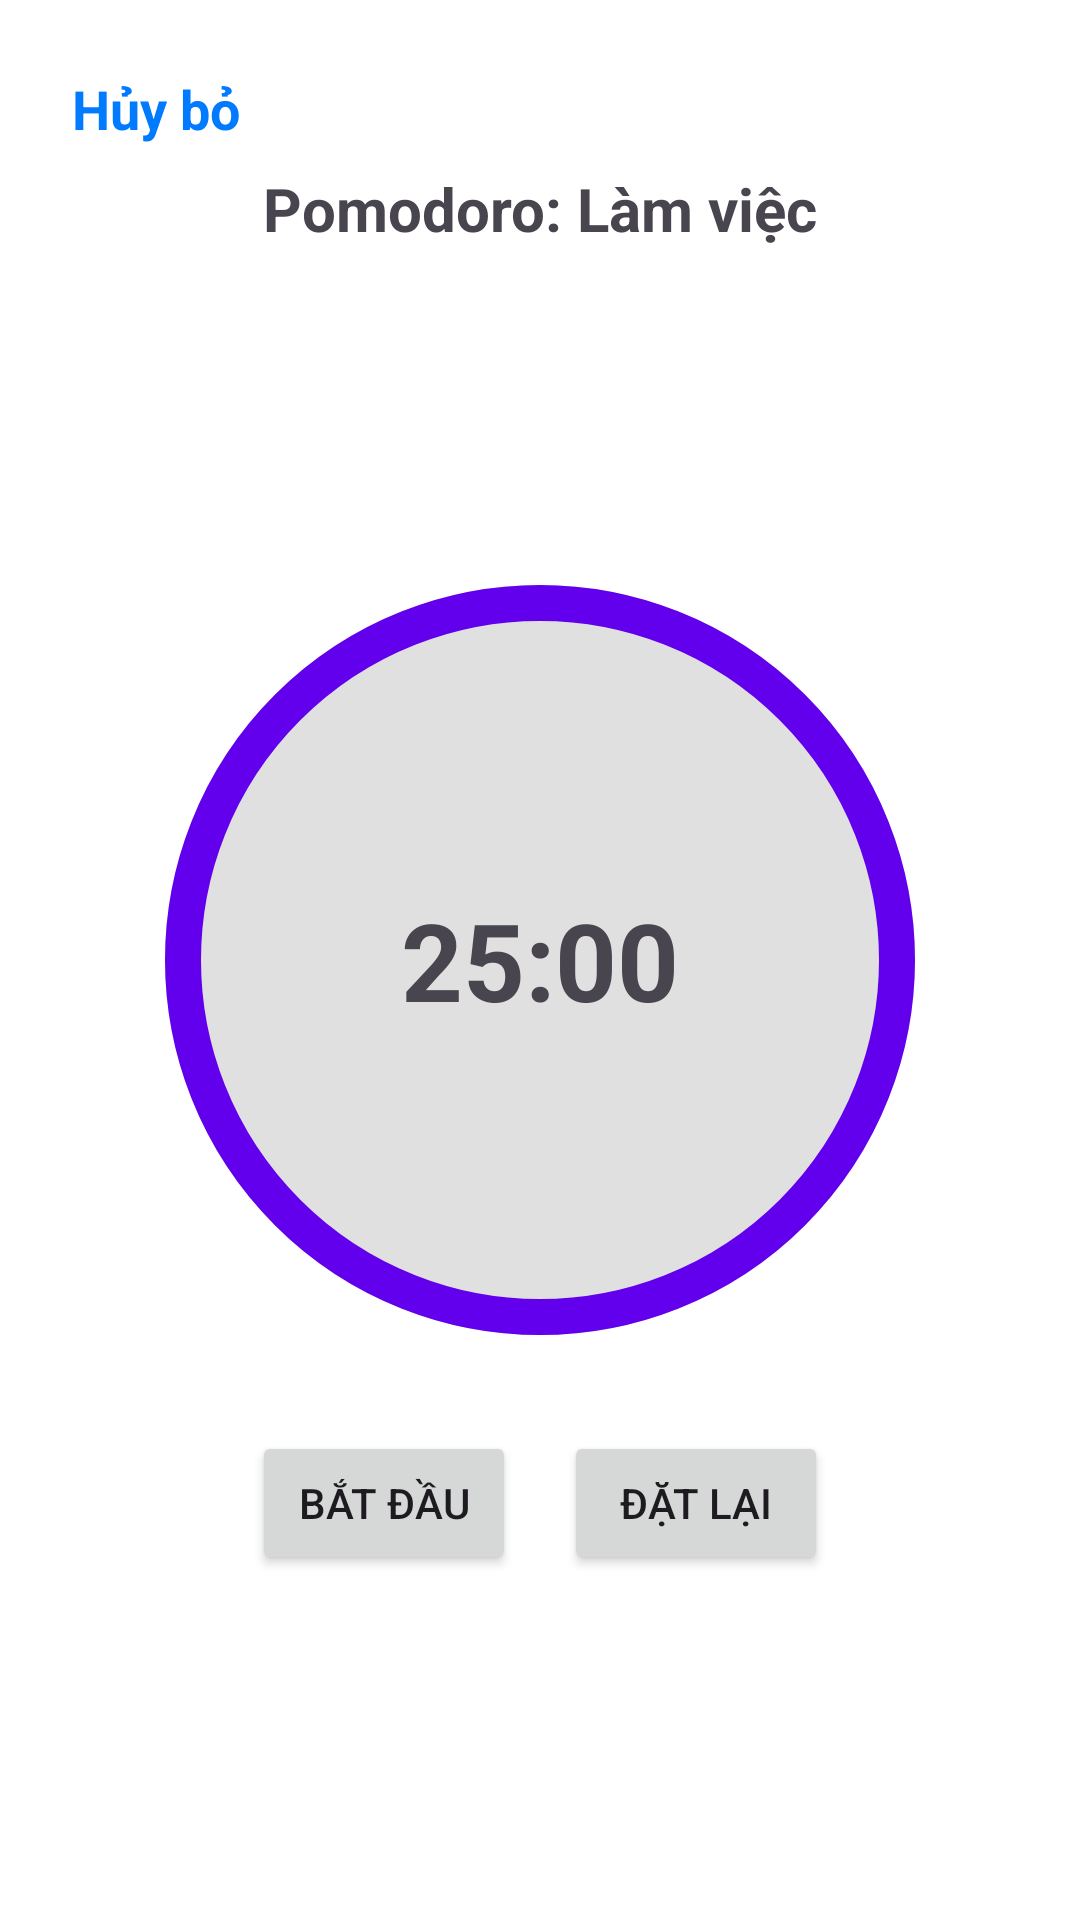

Reconstruct the res/layout file that produces this screen, plus the resources it refers to.
<!-- AndroidManifest.xml: application theme Theme.AppQuanLyLichTrinh -->
<!-- res/layout/activity_pomodoro.xml -->
<?xml version="1.0" encoding="utf-8"?>
<RelativeLayout xmlns:android="http://schemas.android.com/apk/res/android"
    android:layout_width="match_parent"
    android:layout_height="match_parent"
    xmlns:app="http://schemas.android.com/apk/res-auto"
    android:padding="24dp"
    android:background="@color/white">


    <TextView
        android:id="@+id/tvCancel"
        android:layout_width="wrap_content"
        android:layout_height="wrap_content"
        android:text="Hủy bỏ"
        android:textColor="#007AFF"
        android:textSize="18sp"
        android:textStyle="bold"
        app:layout_constraintStart_toStartOf="parent"
        app:layout_constraintTop_toTopOf="parent" />

    
    <TextView
        android:id="@+id/tvMode"
        android:layout_width="wrap_content"
        android:layout_height="wrap_content"
        android:text="@string/pomodoro_mode_work"
        android:textSize="20sp"
        android:textStyle="bold"
        android:layout_centerHorizontal="true"
        android:layout_marginTop="32dp" />

    
    <ProgressBar
        android:id="@+id/progressBar"
        style="?android:attr/progressBarStyleHorizontal"
        android:layout_width="250dp"
        android:layout_height="250dp"
        android:layout_centerInParent="true"
        android:indeterminate="false"
        android:max="100"
        android:progress="100"
        android:rotation="-90"
        android:progressDrawable="@drawable/circular_progress" />

    
    <TextView
        android:id="@+id/tvTimer"
        android:layout_width="wrap_content"
        android:layout_height="wrap_content"
        android:text="25:00"
        android:textSize="36sp"
        android:textStyle="bold"
        android:layout_centerInParent="true" />

    
    <LinearLayout
        android:id="@+id/buttonLayout"
        android:layout_width="wrap_content"
        android:layout_height="wrap_content"
        android:layout_below="@id/progressBar"
        android:layout_centerHorizontal="true"
        android:layout_marginTop="32dp"
        android:orientation="horizontal"
        android:gravity="center">

        <Button
            android:id="@+id/btnStartPause"
            android:layout_width="wrap_content"
            android:layout_height="wrap_content"
            android:text="@string/btn_start"
            android:layout_marginEnd="16dp" />

        <Button
            android:id="@+id/btnReset"
            android:layout_width="wrap_content"
            android:layout_height="wrap_content"
            android:text="@string/btn_reset" />
    </LinearLayout>

</RelativeLayout>
<!-- resources referenced by this layout -->
<resources>
  <color name="white">#FFFFFFFF</color>
  <!-- drawable circular_progress (drawable) -->
  <layer-list xmlns:android="http://schemas.android.com/apk/res/android">
      <item android:id="@android:id/background">
          <shape android:shape="oval">
              <solid android:color="#E0E0E0" />
          </shape>
      </item>
      <item android:id="@android:id/progress">
          <shape android:shape="oval">
              <stroke
                  android:width="12dp"
                  android:color="#6200EE" />
          </shape>
      </item>
  </layer-list>
  <string name="btn_reset">Đặt lại</string>
  <string name="btn_start">Bắt đầu</string>
  <string name="pomodoro_mode_work">Pomodoro: Làm việc</string>
  <style name="Theme.AppQuanLyLichTrinh" parent="Base.Theme.AppQuanLyLichTrinh" />
  <style name="Base.Theme.AppQuanLyLichTrinh" parent="Theme.Material3.DayNight.NoActionBar">
          
  
          
          <item name="colorPrimary">@color/colorPrimary</item>
  
          
          <item name="colorOnPrimary">@color/white</item>
  
          
          <item name="colorSecondary">@color/colorPrimary</item>
          <item name="colorOnSecondary">@color/black</item>
  
          
          <item name="android:statusBarColor">?attr/colorPrimary</item>
      </style>
  <color name="colorPrimary">#4F00FF</color>
  <color name="black">#FF000000</color>
</resources>
